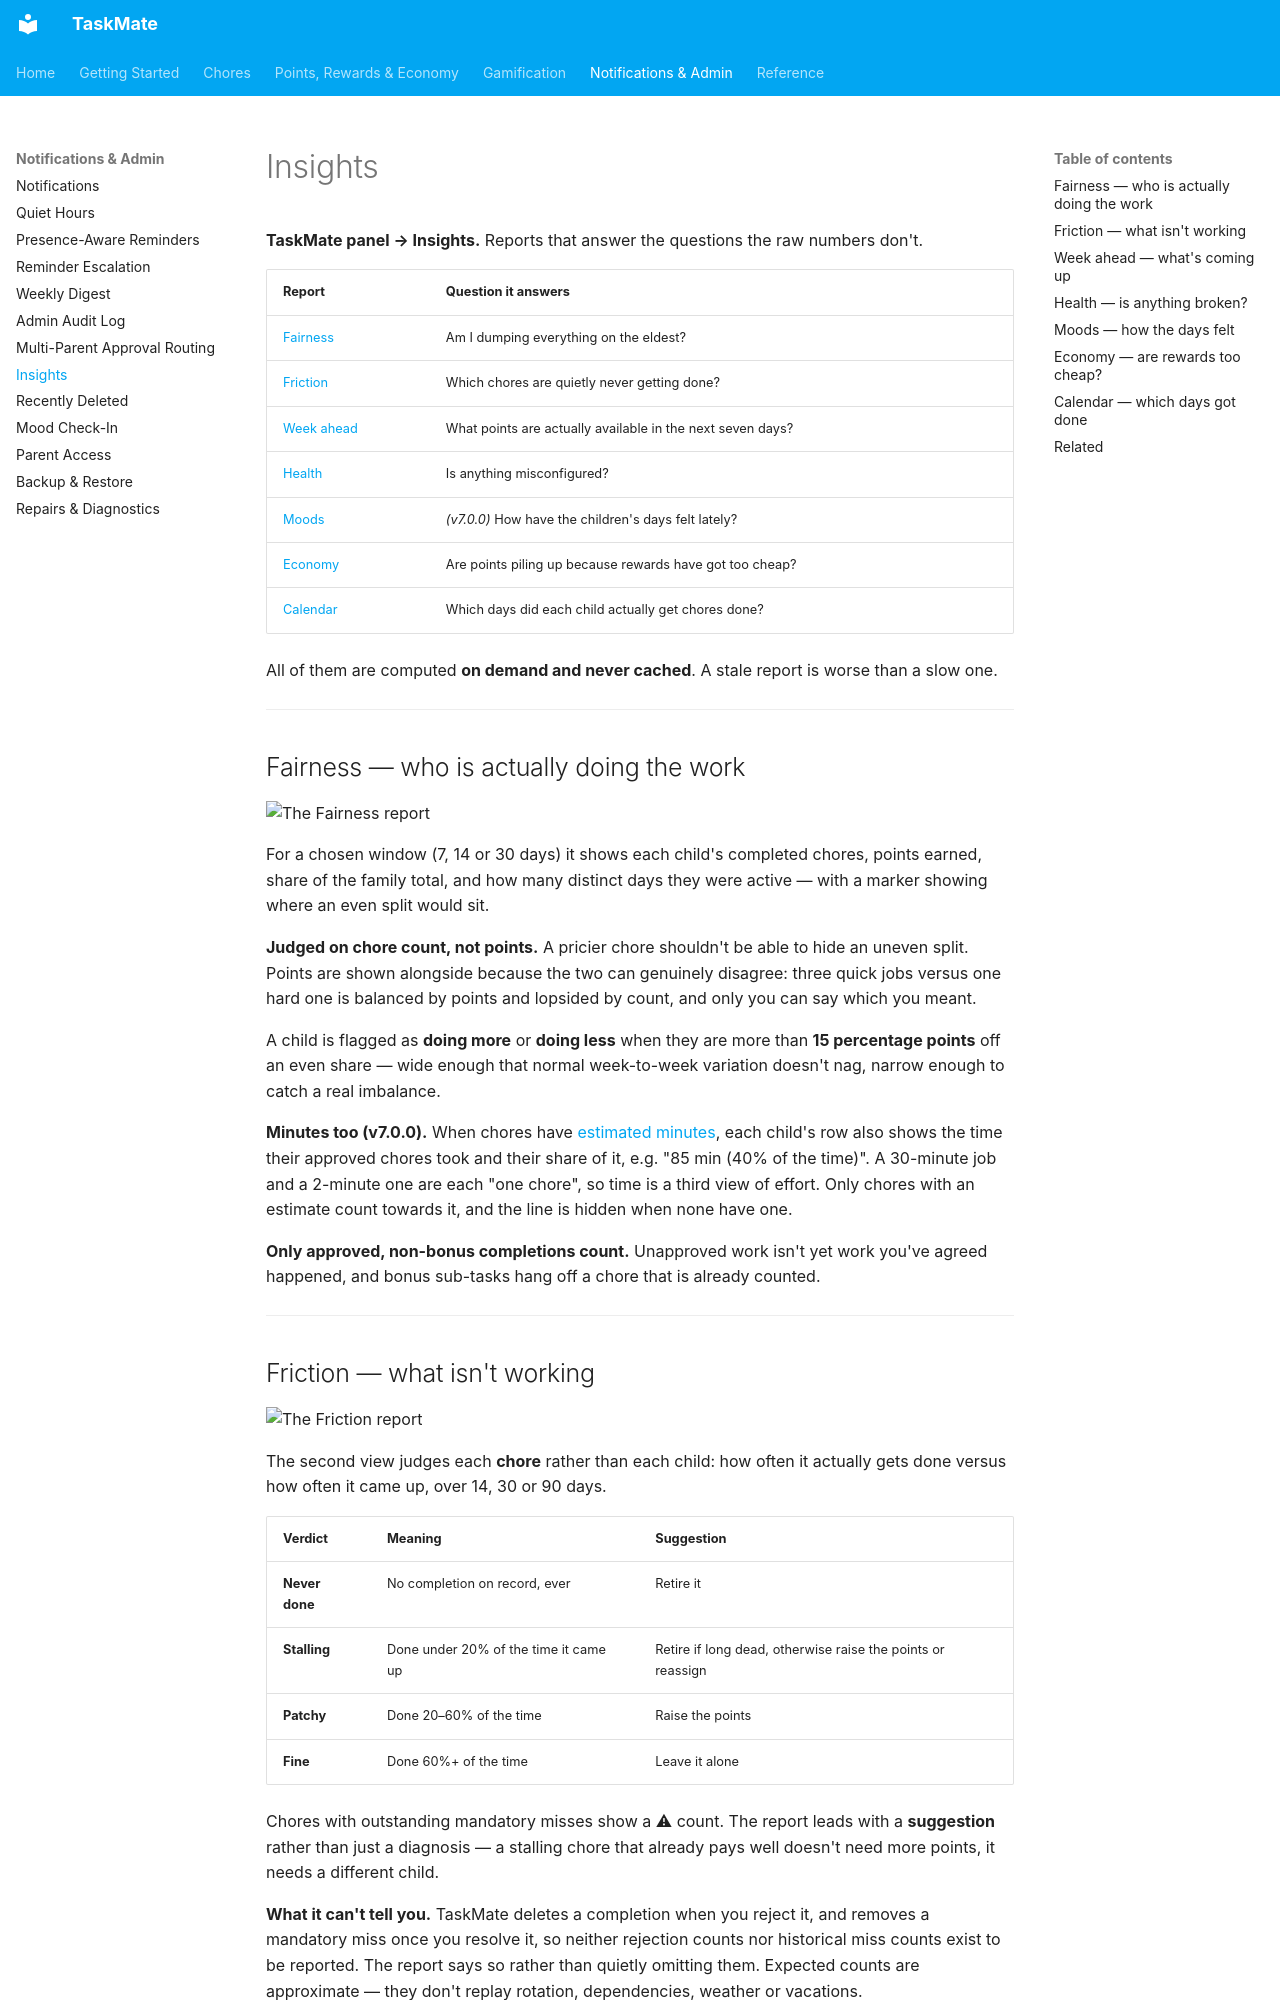

repository: tempus2016/taskmate · page: Insights/index.html · generator: mkdocs

# Insights

**TaskMate panel → Insights.** Reports that answer the questions the raw numbers don't.

| Report | Question it answers |
|--------|--------------------|
| [Fairness](#fairness--who-is-actually-doing-the-work) | Am I dumping everything on the eldest? |
| [Friction](#friction--what-isnt-working) | Which chores are quietly never getting done? |
| [Week ahead](#week-ahead--whats-coming-up) | What points are actually available in the next seven days? |
| [Health](#health--is-anything-broken) | Is anything misconfigured? |
| [Moods](#moods--how-the-days-felt) | *(v7.0.0)* How have the children's days felt lately? |
| [Economy](#economy--are-rewards-too-cheap) | Are points piling up because rewards have got too cheap? |
| [Calendar](#calendar--which-days-got-done) | Which days did each child actually get chores done? |

All of them are computed **on demand and never cached**. A stale report is worse than a slow one.

---

## Fairness — who is actually doing the work

![The Fairness report](images/insights-fairness.png)

For a chosen window (7, 14 or 30 days) it shows each child's completed chores, points earned, share of the family total, and how many distinct days they were active — with a marker showing where an even split would sit.

**Judged on chore count, not points.** A pricier chore shouldn't be able to hide an uneven split. Points are shown alongside because the two can genuinely disagree: three quick jobs versus one hard one is balanced by points and lopsided by count, and only you can say which you meant.

A child is flagged as **doing more** or **doing less** when they are more than **15 percentage points** off an even share — wide enough that normal week-to-week variation doesn't nag, narrow enough to catch a real imbalance.

**Minutes too (v7.0.0).** When chores have [estimated minutes](Estimated-Minutes.md), each child's row also shows the time their approved chores took and their share of it, e.g. "85 min (40% of the time)". A 30-minute job and a 2-minute one are each "one chore", so time is a third view of effort. Only chores with an estimate count towards it, and the line is hidden when none have one.

**Only approved, non-bonus completions count.** Unapproved work isn't yet work you've agreed happened, and bonus sub-tasks hang off a chore that is already counted.

---
